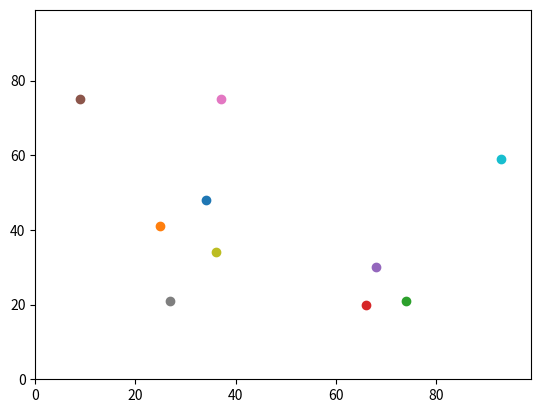

Python code for this plot:
import random
import operator
import matplotlib.pyplot

# Creating a list for agents and variables
agents = []
num_of_agents = 10
num_of_it = 100

# Creating co-ordinates for the amount of agents we set (10)
for i in range(num_of_agents):
    agents.append([random.randint(0,100),random.randint(0,100)])
print(agents)

for _ in range(num_of_it):
    for i in range(num_of_agents):
        if random.random() < 0.5:
            agents[i][0] = (agents[i][0] + 1) % 100
        else:
            agents[i][0] = (agents[i][0] - 1) % 100
        if random.random() < 0.5:
            agents[i][1] = (agents[i][1] + 1) % 100
        else:
            agents[i][1] = (agents[i][1] - 1) % 100
print(agents)


# # Answer = pythaian distance between y0,x0 and y1,x1
# answer = (((agents[0][0] - agents[1][0])**2) + \
#     ((agents[0][1] - agents[1][1])**2))**0.5
# print(answer)

# # Which agent is furthest east? (highest x)
# print(max(agents))
# print(max(agents, key=operator.itemgetter(1)))

# Plot agent locations 
matplotlib.pyplot.ylim(0, 99)
matplotlib.pyplot.xlim(0, 99)
for i in range(num_of_agents):
    matplotlib.pyplot.scatter(agents[i][1], agents[i][0])
# m = max(agents, key=operator.itemgetter(1))
# matplotlib.pyplot.scatter(m[1],m[0], color='red')
matplotlib.pyplot.show()